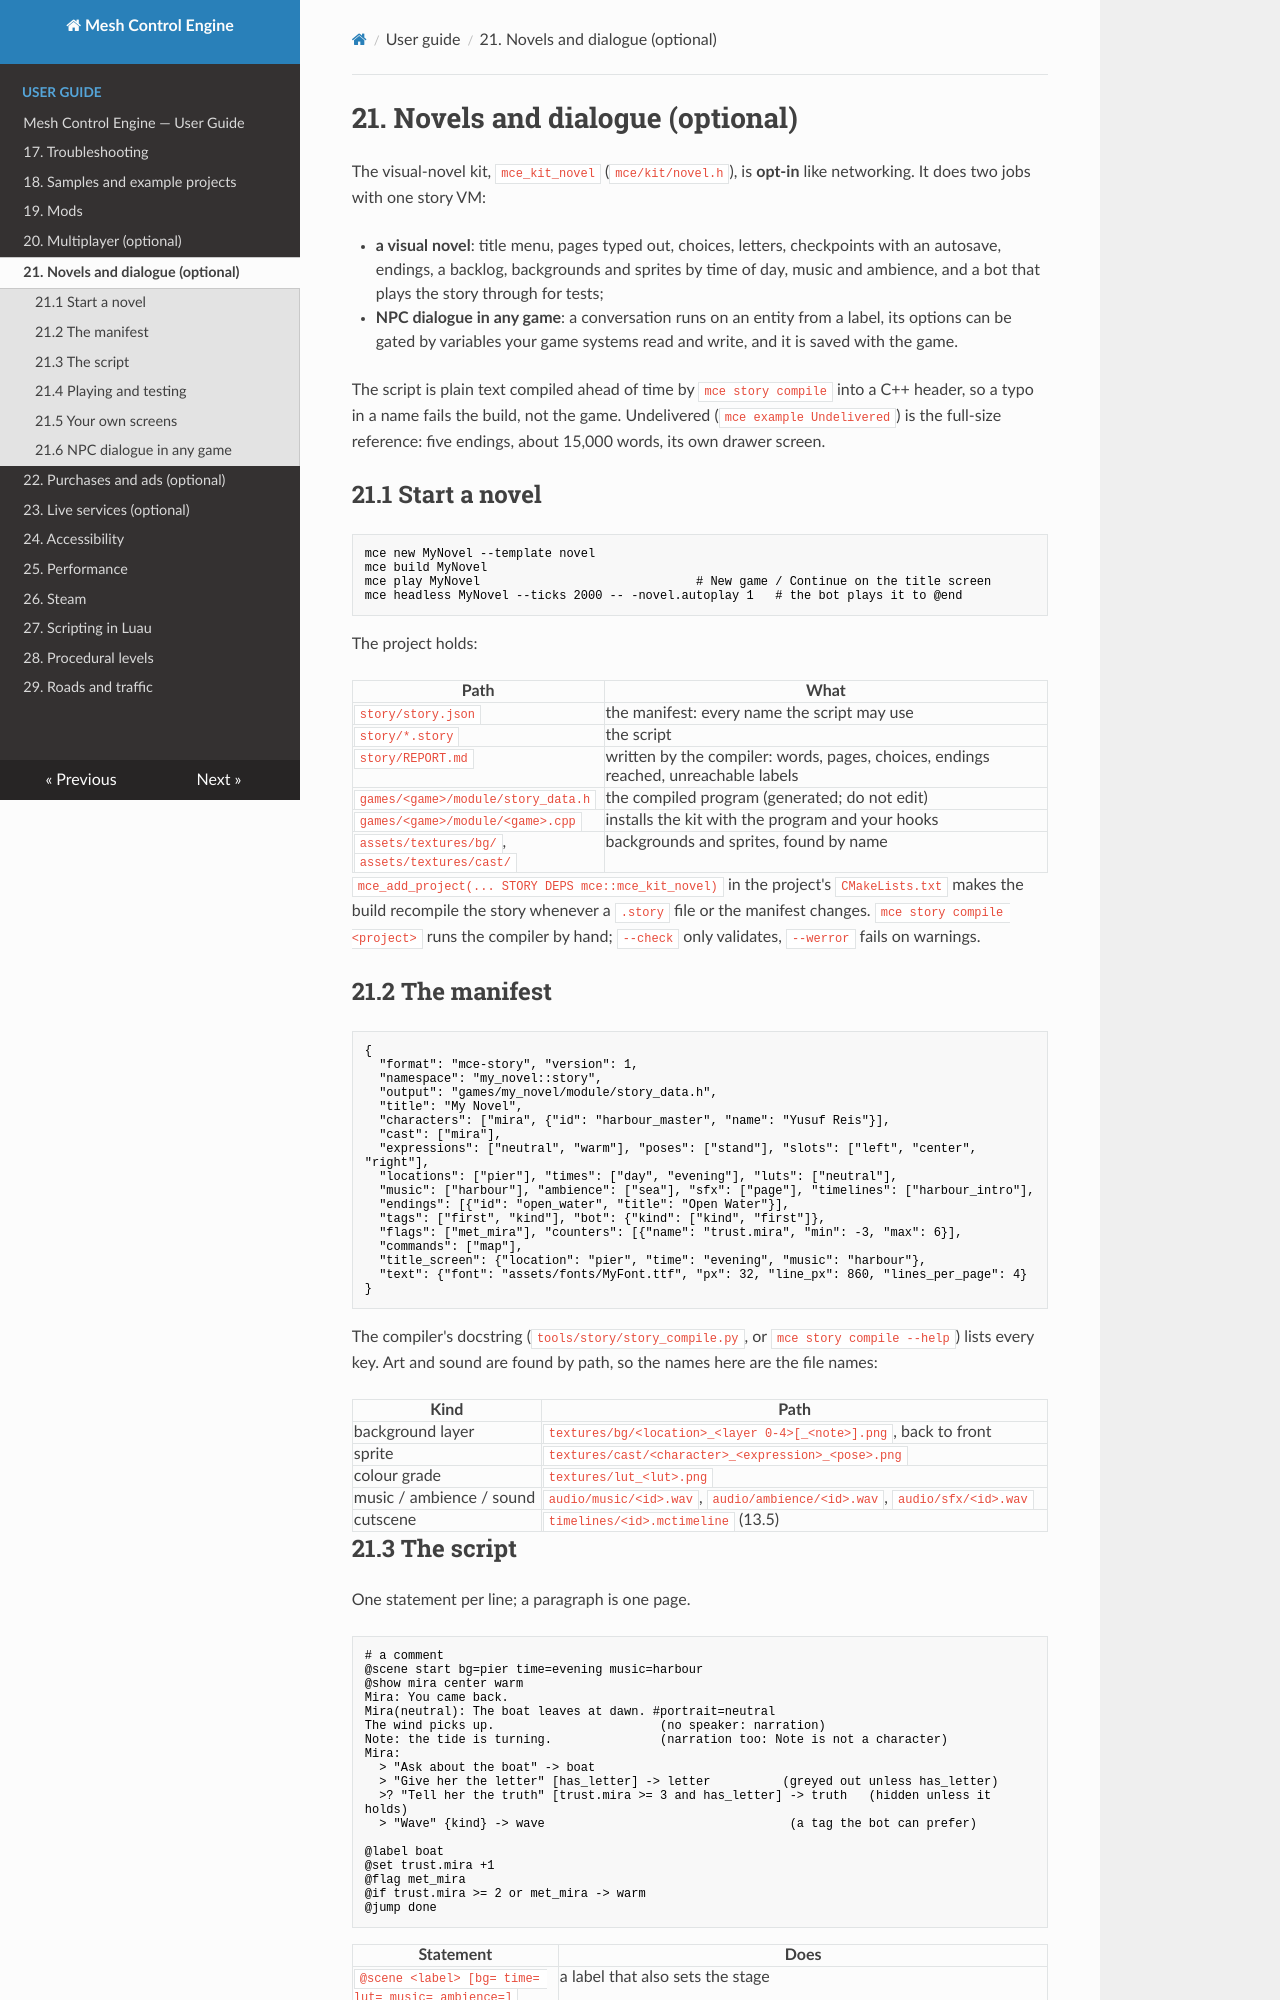

repository: sberkan09/mesh_control_engine · page: user-guide/21-novels-and-dialogue/index.html · generator: mkdocs

# 21. Novels and dialogue (optional)

The visual-novel kit, `mce_kit_novel` (`mce/kit/novel.h`), is **opt-in** like networking. It does two
jobs with one story VM:

- **a visual novel**: title menu, pages typed out, choices, letters, checkpoints with an autosave,
  endings, a backlog, backgrounds and sprites by time of day, music and ambience, and a bot that
  plays the story through for tests;
- **NPC dialogue in any game**: a conversation runs on an entity from a label, its options can be
  gated by variables your game systems read and write, and it is saved with the game.

The script is plain text compiled ahead of time by `mce story compile` into a C++ header, so a typo
in a name fails the build, not the game. Undelivered (`mce example Undelivered`) is the full-size
reference: five endings, about 15,000 words, its own drawer screen.

## 21.1 Start a novel

```sh
mce new MyNovel --template novel
mce build MyNovel
mce play MyNovel                              # New game / Continue on the title screen
mce headless MyNovel --ticks 2000 -- -novel.autoplay 1   # the bot plays it to @end
```

The project holds:

| Path | What |
|---|---|
| `story/story.json` | the manifest: every name the script may use |
| `story/*.story` | the script |
| `story/REPORT.md` | written by the compiler: words, pages, choices, endings reached, unreachable labels |
| `games/<game>/module/story_data.h` | the compiled program (generated; do not edit) |
| `games/<game>/module/<game>.cpp` | installs the kit with the program and your hooks |
| `assets/textures/bg/`, `assets/textures/cast/` | backgrounds and sprites, found by name |

`mce_add_project(... STORY DEPS mce::mce_kit_novel)` in the project's `CMakeLists.txt` makes the
build recompile the story whenever a `.story` file or the manifest changes. `mce story compile <project>`
runs the compiler by hand; `--check` only validates, `--werror` fails on warnings.

## 21.2 The manifest

```json
{
  "format": "mce-story", "version": 1,
  "namespace": "my_novel::story",
  "output": "games/my_novel/module/story_data.h",
  "title": "My Novel",
  "characters": ["mira", {"id": "harbour_master", "name": "Yusuf Reis"}],
  "cast": ["mira"],
  "expressions": ["neutral", "warm"], "poses": ["stand"], "slots": ["left", "center", "right"],
  "locations": ["pier"], "times": ["day", "evening"], "luts": ["neutral"],
  "music": ["harbour"], "ambience": ["sea"], "sfx": ["page"], "timelines": ["harbour_intro"],
  "endings": [{"id": "open_water", "title": "Open Water"}],
  "tags": ["first", "kind"], "bot": {"kind": ["kind", "first"]},
  "flags": ["met_mira"], "counters": [{"name": "trust.mira", "min": -3, "max": 6}],
  "commands": ["map"],
  "title_screen": {"location": "pier", "time": "evening", "music": "harbour"},
  "text": {"font": "assets/fonts/MyFont.ttf", "px": 32, "line_px": 860, "lines_per_page": 4}
}
```

The compiler's docstring (`tools/story/story_compile.py`, or `mce story compile --help`) lists every
key. Art and sound are found by path, so the names here are the file names:

| Kind | Path |
|---|---|
| background layer | `textures/bg/<location>_<layer 0-4>[_<note>].png`, back to front |
| sprite | `textures/cast/<character>_<expression>_<pose>.png` |
| colour grade | `textures/lut_<lut>.png` |
| music / ambience / sound | `audio/music/<id>.wav`, `audio/ambience/<id>.wav`, `audio/sfx/<id>.wav` |
| cutscene | `timelines/<id>.mctimeline` (13.5) |
